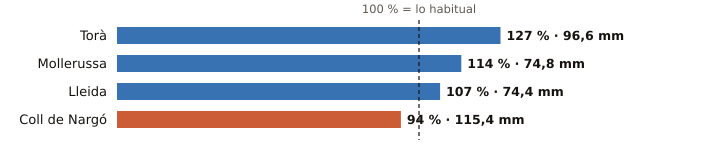

Source data for this figure (header and first rows):
estacion, provincia, indicativo, mm_otono, referencia_mm, pct, periodo_referencia, hasta, hora
Torà, Lleida, 9647X, 96.6, 76.0, 127, 2009-2025, 2026-10-22, 18
Mollerussa, Lleida, 9729X, 74.8, 65.8, 114, 2009-2025, 2026-10-22, 18
Lleida, Lleida, 9771C, 74.4, 69.7, 107, 1991-2020, 2026-10-22, 19
Coll de Nargó, Lleida, 9638D, 115.4, 122.3, 94, 2010-2025, 2026-10-22, 18
